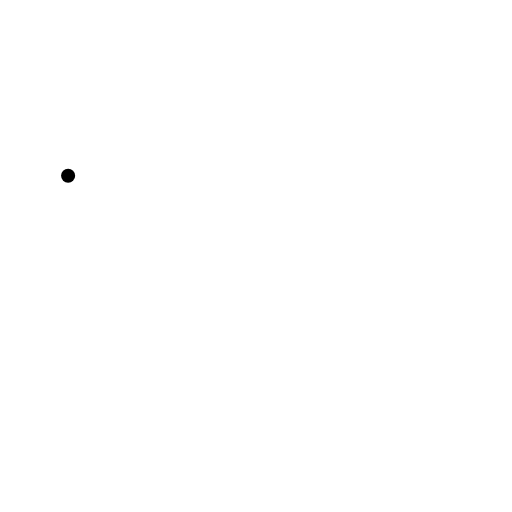
t = 0.00 s
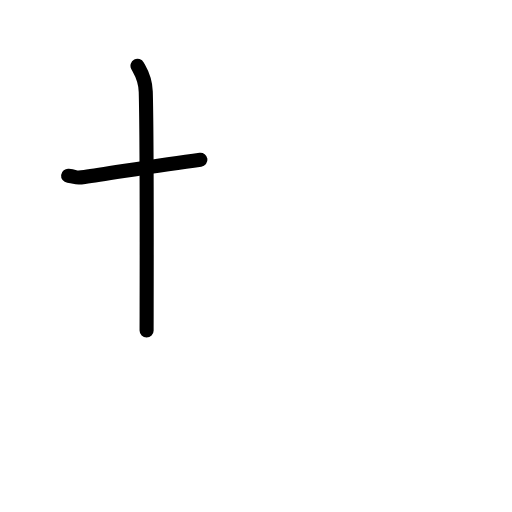
t = 1.58 s
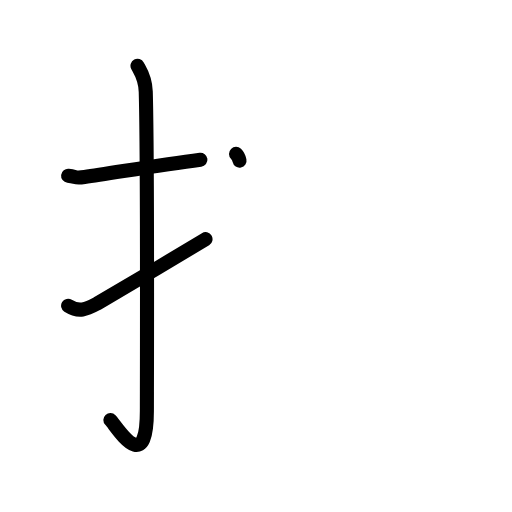
t = 3.25 s
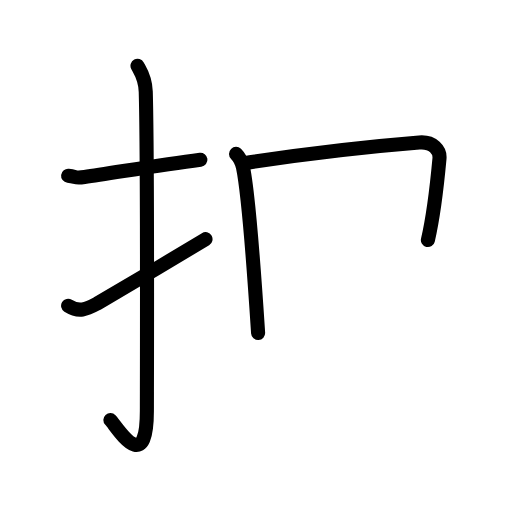
t = 4.83 s
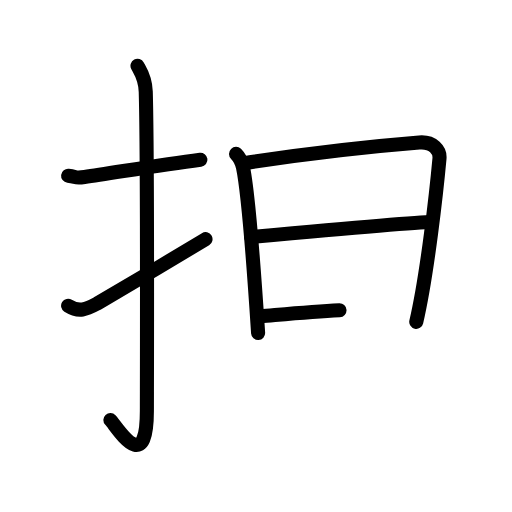
t = 6.50 s
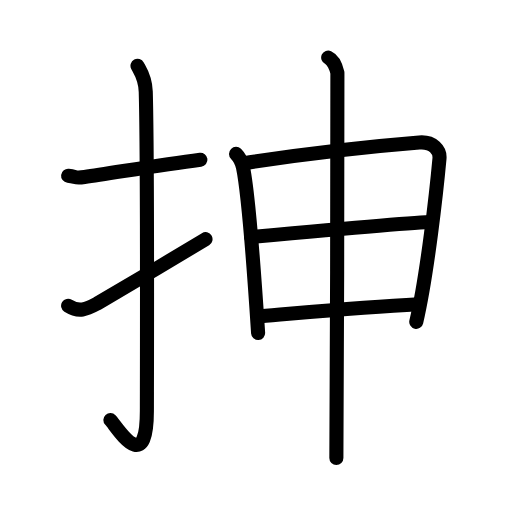
t = 8.00 s

The animated SVG that drew these frames (rendered in a browser with its animation timeline set to each time). Animation: 23 SMIL elements (animate=23); one cycle of 8.00 s.

<?xml version="1.0" encoding="UTF-8"?>
<!--
AniKanjiVG is licensed by CC-BY-SA Paul C. Sommerhoff (https://bitbucket.org/sommerhoff/anikanjivg).
AniKanjiVG uses KanjiVG which is licensed by CC-BY-SA Ulrich Apel (http://kanjivg.tagaini.net).
See also http://creativecommons.org/licenses/by-sa/3.0/
-->
<svg xmlns:kvg='http://kanjivg.tagaini.net' xmlns='http://www.w3.org/2000/svg' width='109' height='109' viewBox='0 0 109 109' style='fill:none;stroke:#000000;stroke-width:3;stroke-linecap:round;stroke-linejoin:round;' id="kvg:kanji_062bb"><g id="kvg:062bb" kvg:element="抻"><g id="kvg:062bb-g1" kvg:element="扌" kvg:variant="true" kvg:original="手" kvg:position="left" kvg:radical="general"><path id="kvg:062bb-s1" kvg:type="㇐" d="M14.5,37.42c2.08,0.25,1.27,0.55,3.5,0.25c5.5-0.75,15.5-2.5,24.67-3.67"><animate attributeName="d" begin="0.0s" dur="0.5s" from="M14.5,37.42C14.5,37.42,14.5,37.42,14.5,37.42" to="M14.5,37.42c2.08,0.25,1.27,0.55,3.5,0.25" />
<animate attributeName="d" begin="0.5s" dur="0.5s" from="M14.5,37.42c2.08,0.25,1.27,0.55,3.5,0.25c0,0,0,0,0,0,0" to="M14.5,37.42c2.08,0.25,1.27,0.55,3.5,0.25c5.5-0.75,15.5-2.5,24.67-3.67" />
</path>
<path id="kvg:062bb-s2" kvg:type="㇚" d="M29.27,14c0.48,0.92,1.67,2.49,1.76,5.52c0.4,14.55,0.24,62.94,0.24,67.9c0,14.25-6.32,3.53-7.77,2"><animate attributeName="d" begin="1.0s" dur="0.3333333333333333s" from="M29.27,14C29.27,14,29.27,14,29.27,14" to="M29.27,14c0.48,0.92,1.67,2.49,1.76,5.52" />
<animate attributeName="d" begin="1.3333333333333333s" dur="0.3333333333333333s" from="M29.27,14c0.48,0.92,1.67,2.49,1.76,5.52c0,0,0,0,0,0,0" to="M29.27,14c0.48,0.92,1.67,2.49,1.76,5.52c0.4,14.55,0.24,62.94,0.24,67.9" />
<animate attributeName="d" begin="1.6666666666666665s" dur="0.3333333333333333s" from="M29.27,14c0.48,0.92,1.67,2.49,1.76,5.52c0.4,14.55,0.24,62.94,0.24,67.9c0,0,0,0,0,0,0" to="M29.27,14c0.48,0.92,1.67,2.49,1.76,5.52c0.4,14.55,0.24,62.94,0.24,67.9c0,14.25-6.32,3.53-7.77,2" />
<animate attributeName="d" begin="0s" dur="1.0s" from="M-100,-100" to="M-100,-100" />
</path>
<path id="kvg:062bb-s3" kvg:type="㇀" d="M14.5,65.1c2.33,1.46,3.83,0.79,6.16-0.46c1.37-0.74,17.27-10.18,23.09-13.72"><animate attributeName="d" begin="2.0s" dur="0.5s" from="M14.5,65.1C14.5,65.1,14.5,65.1,14.5,65.1" to="M14.5,65.1c2.33,1.46,3.83,0.79,6.16-0.46" />
<animate attributeName="d" begin="2.5s" dur="0.5s" from="M14.5,65.1c2.33,1.46,3.83,0.79,6.16-0.46c0,0,0,0,0,0,0" to="M14.5,65.1c2.33,1.46,3.83,0.79,6.16-0.46c1.37-0.74,17.27-10.18,23.09-13.72" />
<animate attributeName="d" begin="0s" dur="2.0s" from="M-100,-100" to="M-100,-100" />
</path>
</g>
<g id="kvg:062bb-g2" kvg:element="申" kvg:position="right"><g id="kvg:062bb-g3" kvg:element="田" kvg:partial="true"><path id="kvg:062bb-s4" kvg:type="㇑" d="M50.25,32.76c1,0.99,1.31,2.08,1.48,2.88c1.36,6.55,2.43,23.18,3.22,35.25"><animate attributeName="d" begin="3.0s" dur="0.5s" from="M50.25,32.76C50.25,32.76,50.25,32.76,50.25,32.76" to="M50.25,32.76c1,0.99,1.31,2.08,1.48,2.88" />
<animate attributeName="d" begin="3.5s" dur="0.5s" from="M50.25,32.76c1,0.99,1.31,2.08,1.48,2.88c0,0,0,0,0,0,0" to="M50.25,32.76c1,0.99,1.31,2.08,1.48,2.88c1.36,6.55,2.43,23.18,3.22,35.25" />
<animate attributeName="d" begin="0s" dur="3.0s" from="M-100,-100" to="M-100,-100" />
</path>
<path id="kvg:062bb-s5" kvg:type="㇕a" d="M51.69,34.78c15.06-2.31,29.51-3.8,37.56-4.44c2.96-0.24,4.47,1.66,4.31,3.42c-0.59,6.44-2.56,24.55-4.94,34.76"><animate attributeName="d" begin="4.0s" dur="0.3333333333333333s" from="M51.69,34.78C51.69,34.78,51.69,34.78,51.69,34.78" to="M51.69,34.78c15.06-2.31,29.51-3.8,37.56-4.44" />
<animate attributeName="d" begin="4.333333333333333s" dur="0.3333333333333333s" from="M51.69,34.78c15.06-2.31,29.51-3.8,37.56-4.44c0,0,0,0,0,0,0" to="M51.69,34.78c15.06-2.31,29.51-3.8,37.56-4.44c2.96-0.24,4.47,1.66,4.31,3.42" />
<animate attributeName="d" begin="4.666666666666667s" dur="0.3333333333333333s" from="M51.69,34.78c15.06-2.31,29.51-3.8,37.56-4.44c2.96-0.24,4.47,1.66,4.31,3.42c0,0,0,0,0,0,0" to="M51.69,34.78c15.06-2.31,29.51-3.8,37.56-4.44c2.96-0.24,4.47,1.66,4.31,3.42c-0.59,6.44-2.56,24.55-4.94,34.76" />
<animate attributeName="d" begin="0s" dur="4.0s" from="M-100,-100" to="M-100,-100" />
</path>
<path id="kvg:062bb-s6" kvg:type="㇐a" d="M53.46,50.46c3.52-0.32,35.46-3.19,38.36-3.19"><animate attributeName="d" begin="5.0s" dur="1.0s" from="M53.46,50.46C53.46,50.46,53.46,50.46,53.46,50.46" to="M53.46,50.46c3.52-0.32,35.46-3.19,38.36-3.19" />
<animate attributeName="d" begin="0s" dur="5.0s" from="M-100,-100" to="M-100,-100" />
</path>
<path id="kvg:062bb-s7" kvg:type="㇐a" d="M55.51,67.32c9.99-0.83,21.74-1.93,33.54-2.54"><animate attributeName="d" begin="6.0s" dur="1.0s" from="M55.51,67.32C55.51,67.32,55.51,67.32,55.51,67.32" to="M55.51,67.32c9.99-0.83,21.74-1.93,33.54-2.54" />
<animate attributeName="d" begin="0s" dur="6.0s" from="M-100,-100" to="M-100,-100" />
</path>
</g>
<g id="kvg:062bb-g4" kvg:element="丨"><path id="kvg:062bb-s8" kvg:type="㇑" d="M69.87,12.25c1.09,0.5,1.74,2.25,1.96,3.25c0.22,1-0.22,67.5-0.22,82"><animate attributeName="d" begin="7.0s" dur="0.5s" from="M69.87,12.25C69.87,12.25,69.87,12.25,69.87,12.25" to="M69.87,12.25c1.09,0.5,1.74,2.25,1.96,3.25" />
<animate attributeName="d" begin="7.5s" dur="0.5s" from="M69.87,12.25c1.09,0.5,1.74,2.25,1.96,3.25c0,0,0,0,0,0,0" to="M69.87,12.25c1.09,0.5,1.74,2.25,1.96,3.25c0.22,1-0.22,67.5-0.22,82" />
<animate attributeName="d" begin="0s" dur="7.0s" from="M-100,-100" to="M-100,-100" />
</path>
</g>
</g>
</g>
</svg>
